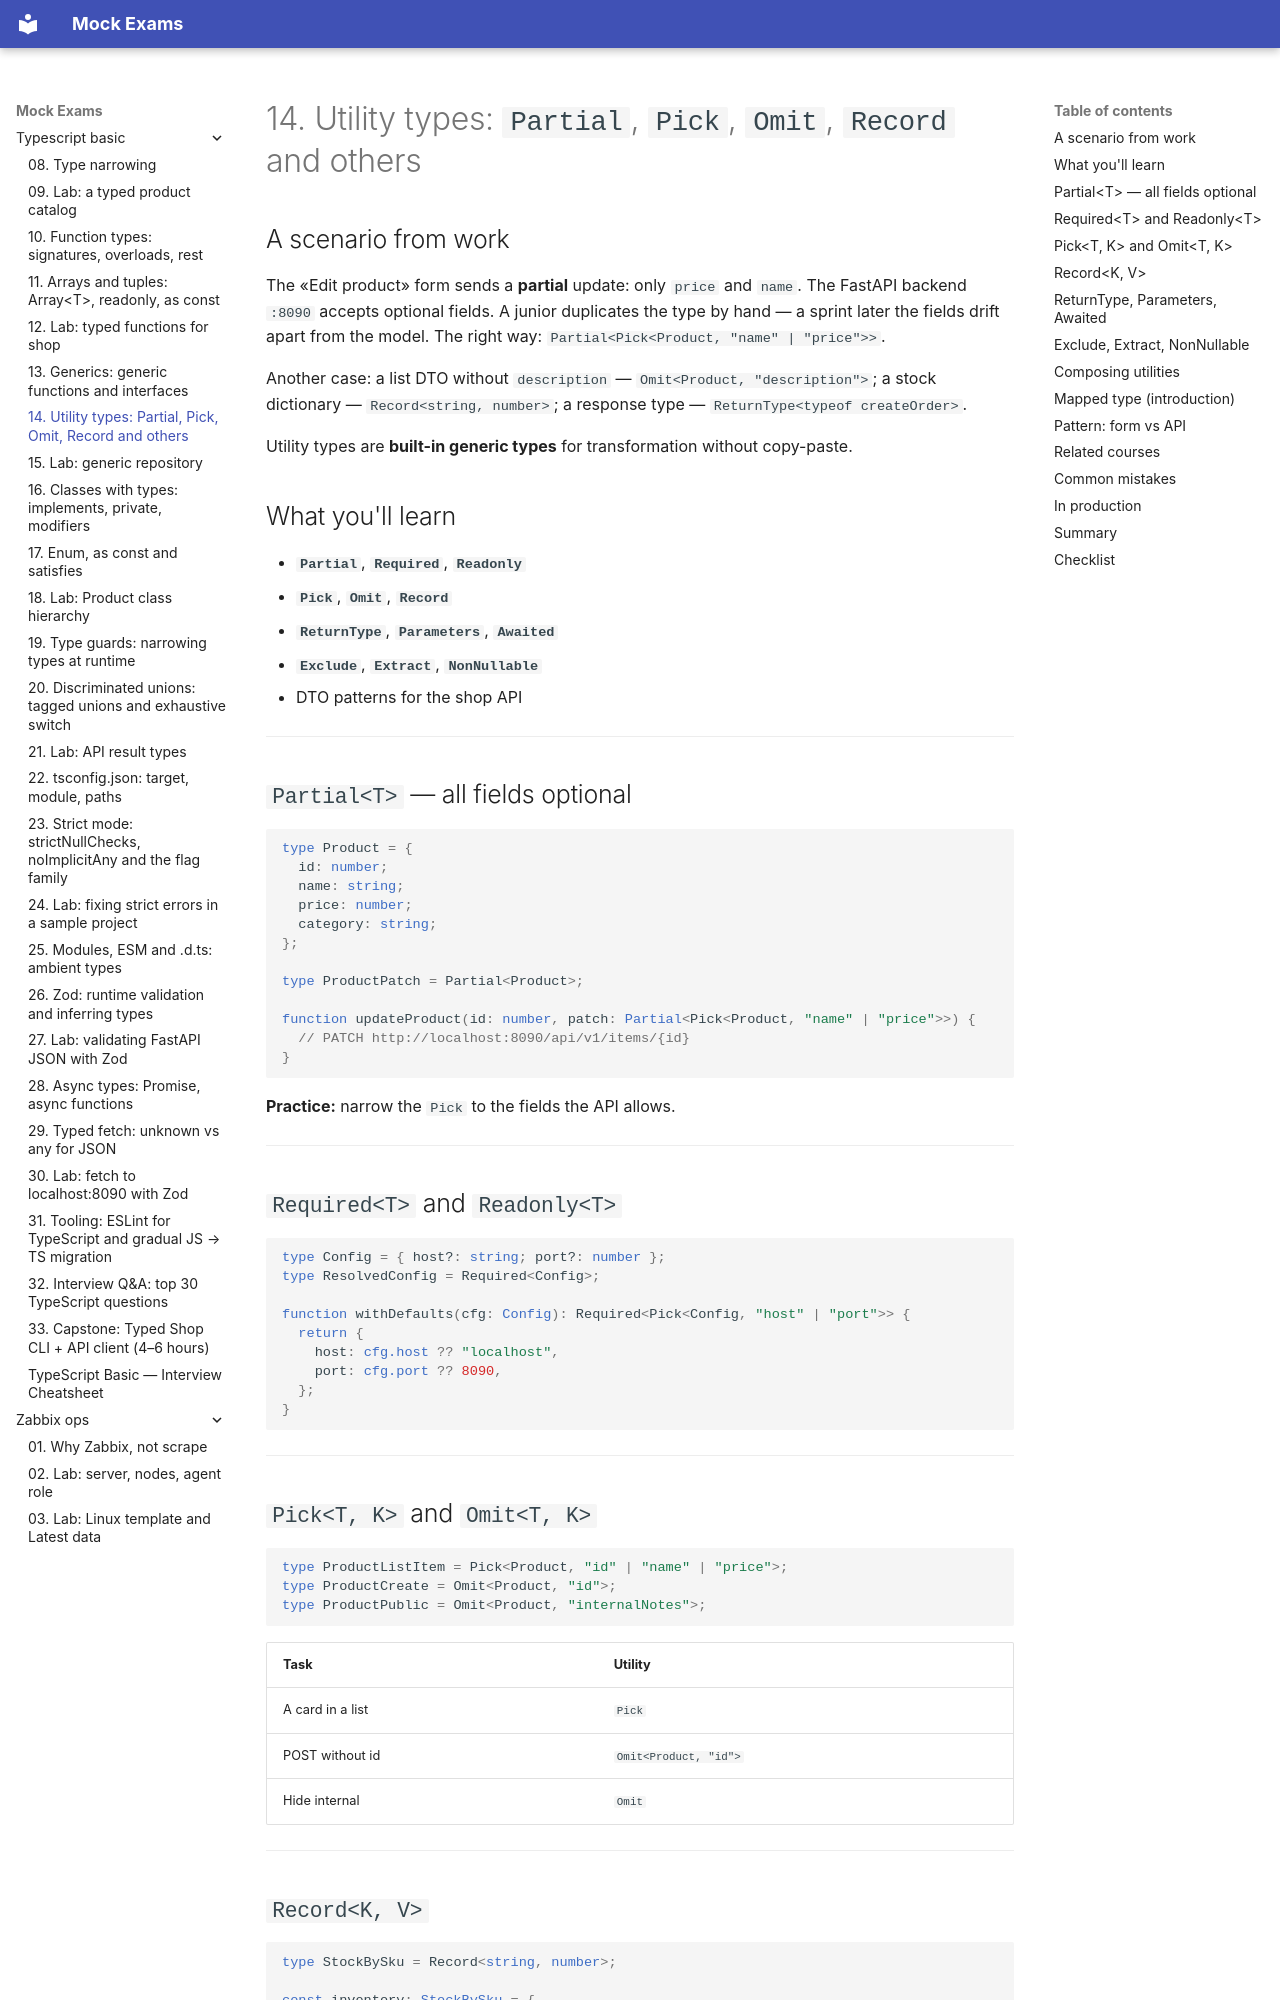

repository: FedorArbuzov/mock-exams · page: typescript-basic/14-utility-types/index.html · generator: mkdocs

# 14. Utility types: `Partial`, `Pick`, `Omit`, `Record` and others

## A scenario from work

The «Edit product» form sends a **partial** update: only `price` and `name`. The FastAPI backend `:8090` accepts optional fields. A junior duplicates the type by hand — a sprint later the fields drift apart from the model. The right way: `Partial<Pick<Product, "name" | "price">>`.

Another case: a list DTO without `description` — `Omit<Product, "description">`; a stock dictionary — `Record<string, number>`; a response type — `ReturnType<typeof createOrder>`.

Utility types are **built-in generic types** for transformation without copy-paste.

## What you'll learn

- **`Partial`**, **`Required`**, **`Readonly`**
- **`Pick`**, **`Omit`**, **`Record`**
- **`ReturnType`**, **`Parameters`**, **`Awaited`**
- **`Exclude`**, **`Extract`**, **`NonNullable`**
- DTO patterns for the shop API

---

## `Partial<T>` — all fields optional

```typescript
type Product = {
  id: number;
  name: string;
  price: number;
  category: string;
};

type ProductPatch = Partial<Product>;

function updateProduct(id: number, patch: Partial<Pick<Product, "name" | "price">>) {
  // PATCH http://localhost:8090/api/v1/items/{id}
}
```

**Practice:** narrow the `Pick` to the fields the API allows.

---

## `Required<T>` and `Readonly<T>`

```typescript
type Config = { host?: string; port?: number };
type ResolvedConfig = Required<Config>;

function withDefaults(cfg: Config): Required<Pick<Config, "host" | "port">> {
  return {
    host: cfg.host ?? "localhost",
    port: cfg.port ?? 8090,
  };
}
```

---

## `Pick<T, K>` and `Omit<T, K>`

```typescript
type ProductListItem = Pick<Product, "id" | "name" | "price">;
type ProductCreate = Omit<Product, "id">;
type ProductPublic = Omit<Product, "internalNotes">;
```

| Task | Utility |
|--------|---------|
| A card in a list | `Pick` |
| POST without id | `Omit<Product, "id">` |
| Hide internal | `Omit` |

---
